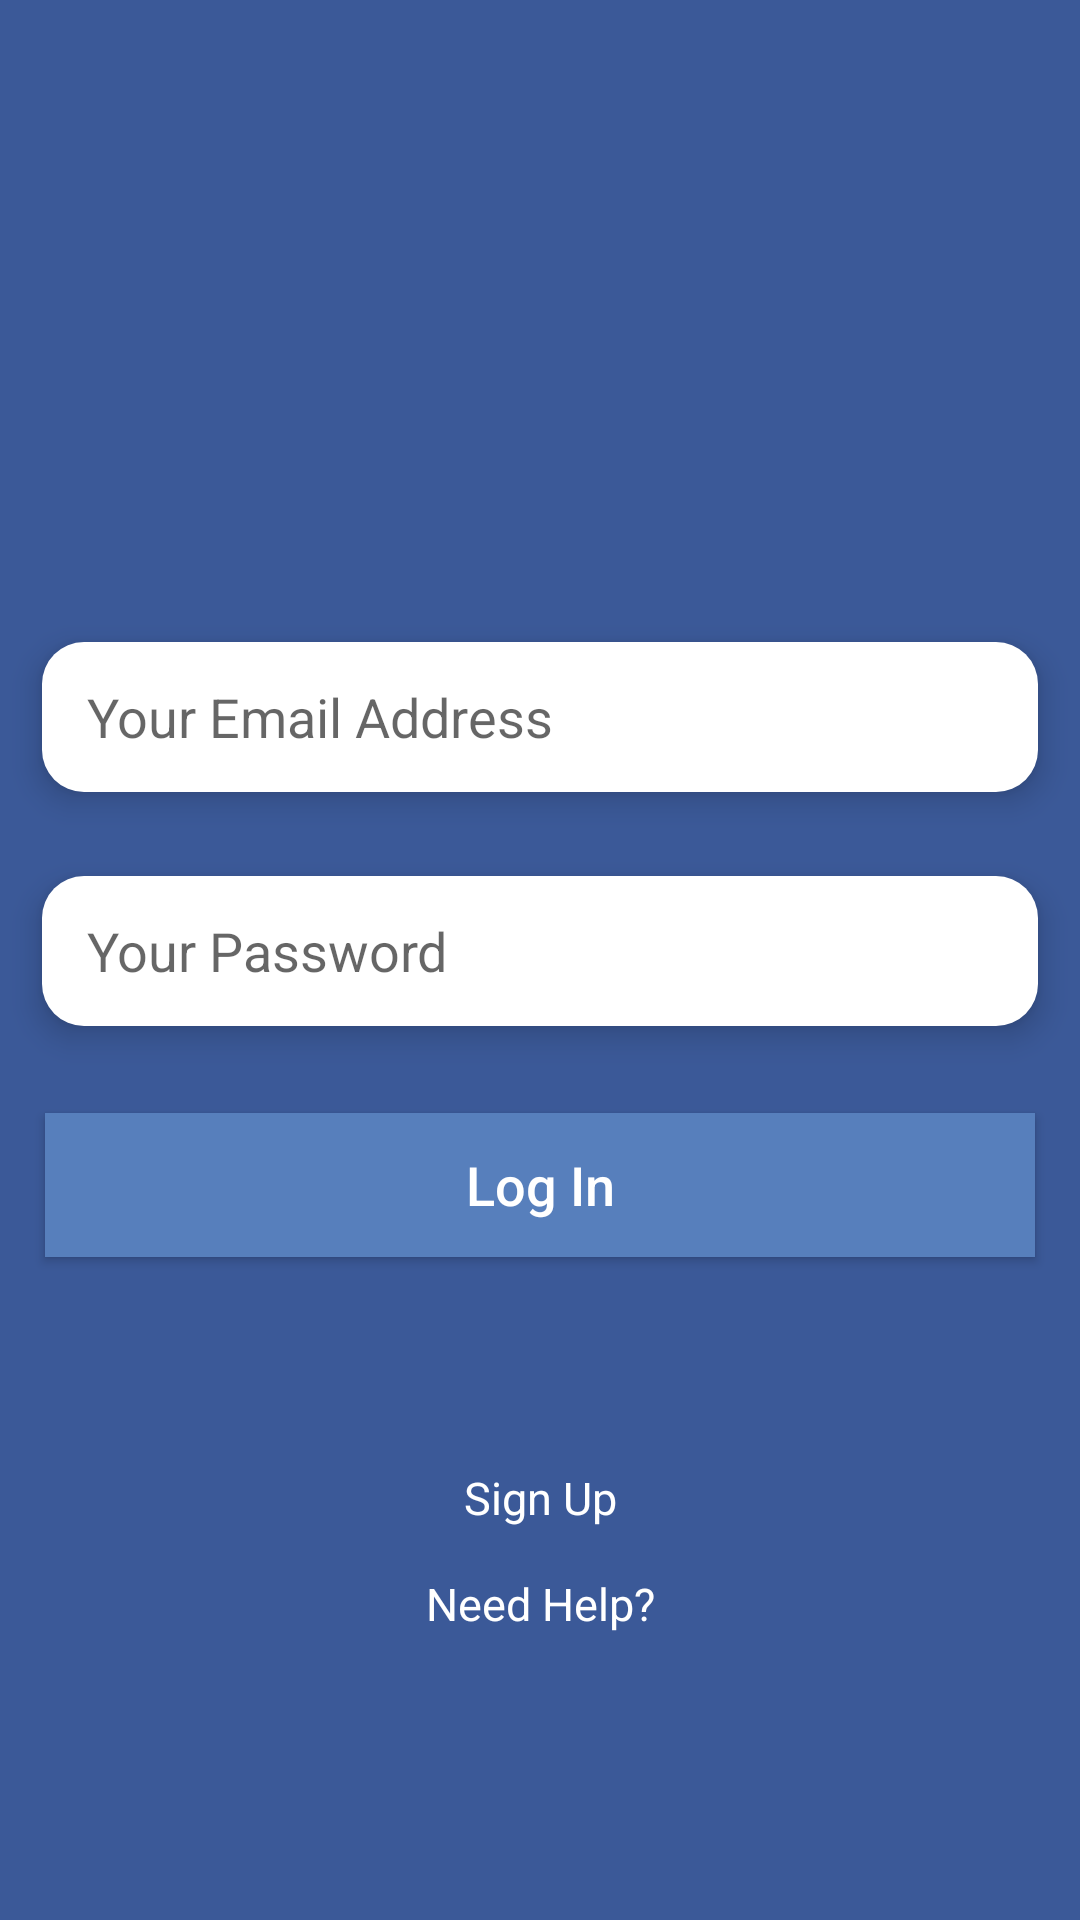

This screen was rendered from an Android layout file. Write that file and the resources it references.
<!-- AndroidManifest.xml: application theme Theme.LoginFBBinarchp4Top3 -->
<!-- res/layout/activity_login.xml -->
<?xml version="1.0" encoding="utf-8"?>
<LinearLayout xmlns:android="http://schemas.android.com/apk/res/android"
    xmlns:app="http://schemas.android.com/apk/res-auto"
    xmlns:tools="http://schemas.android.com/tools"
    android:layout_width="match_parent"
    android:layout_height="match_parent"
    android:background="#3b5998"
    android:orientation="vertical"
    tools:context=".LoginActivity">

    <ImageView
        android:id="@+id/imageView2"
        android:layout_width="match_parent"
        android:layout_height="100dp"
        app:srcCompat="@drawable/facebook_new"
        android:layout_marginTop="100dp"/>

    <EditText
        android:layout_width="match_parent"
        android:layout_height="wrap_content"
        android:layout_margin="14dp"
        android:background="@drawable/edit"
        android:elevation="6dp"
        android:hint="Your Email Address"
        android:inputType="textEmailAddress"
        android:paddingStart="15dp" />

    <EditText
        android:layout_width="match_parent"
        android:layout_height="wrap_content"
        android:paddingStart="15dp"
        android:elevation="6dp"
        android:hint="Your Password"
        android:background="@drawable/edit"
        android:inputType="textPassword"
        android:layout_margin="14dp"
        />
    
    <Button
        android:layout_width="match_parent"
        android:layout_height="wrap_content"
        android:background="#577fbc"
        android:text="Log In"
        android:padding="10dp"
        android:layout_marginTop="15dp"
        android:layout_marginLeft="15dp"
        android:layout_marginRight="15dp"
        android:textAllCaps="false"
        android:textColor="#ffffff"
        android:textSize="18sp"
        />

    <TextView
        android:layout_width="match_parent"
        android:layout_height="wrap_content"
        android:text="Sign Up"
        android:gravity="center"
        android:textColor="#ffffff"
        android:layout_marginTop="70dp"
        android:textSize="15sp"
        />

    <TextView
        android:layout_width="match_parent"
        android:layout_height="wrap_content"
        android:text="Need Help?"
        android:textColor="#ffffff"
        android:gravity="center"
        android:layout_marginTop="15dp"
        android:textSize="15sp"
        />

    <androidx.constraintlayout.widget.ConstraintLayout
        android:layout_width="match_parent"
        android:layout_height="match_parent">

    </androidx.constraintlayout.widget.ConstraintLayout>


</LinearLayout>
<!-- resources referenced by this layout -->
<resources>
  <!-- drawable edit (drawable) -->
  <?xml version="1.0" encoding="utf-8"?>
  <shape xmlns:android="http://schemas.android.com/apk/res/android"
      android:shape="rectangle">
  
      <corners android:radius="14dp"/>
      <solid android:color="@android:color/white"/>
      <size android:height="50dp"/>
  
  </shape>
  <style name="Theme.LoginFBBinarchp4Top3" parent="Theme.MaterialComponents.DayNight.DarkActionBar">
          
          <item name="colorPrimary">@color/purple_500</item>
          <item name="colorPrimaryVariant">@color/purple_700</item>
          <item name="colorOnPrimary">@color/white</item>
          
          <item name="colorSecondary">@color/teal_200</item>
          <item name="colorSecondaryVariant">@color/teal_700</item>
          <item name="colorOnSecondary">@color/black</item>
          
          <item name="android:statusBarColor" tools:targetApi="l">?attr/colorPrimaryVariant</item>
          
      </style>
  <!-- not gathered from this repository: default colours our renderer supplied (Android Studio template values) -->
  <color name="purple_500">#FF6200EE</color>
  <color name="purple_700">#FF3700B3</color>
  <color name="teal_200">#FF03DAC5</color>
  <color name="teal_700">#FF018786</color>
  <color name="black">#FF000000</color>
  <color name="white">#FFFFFFFF</color>
</resources>
